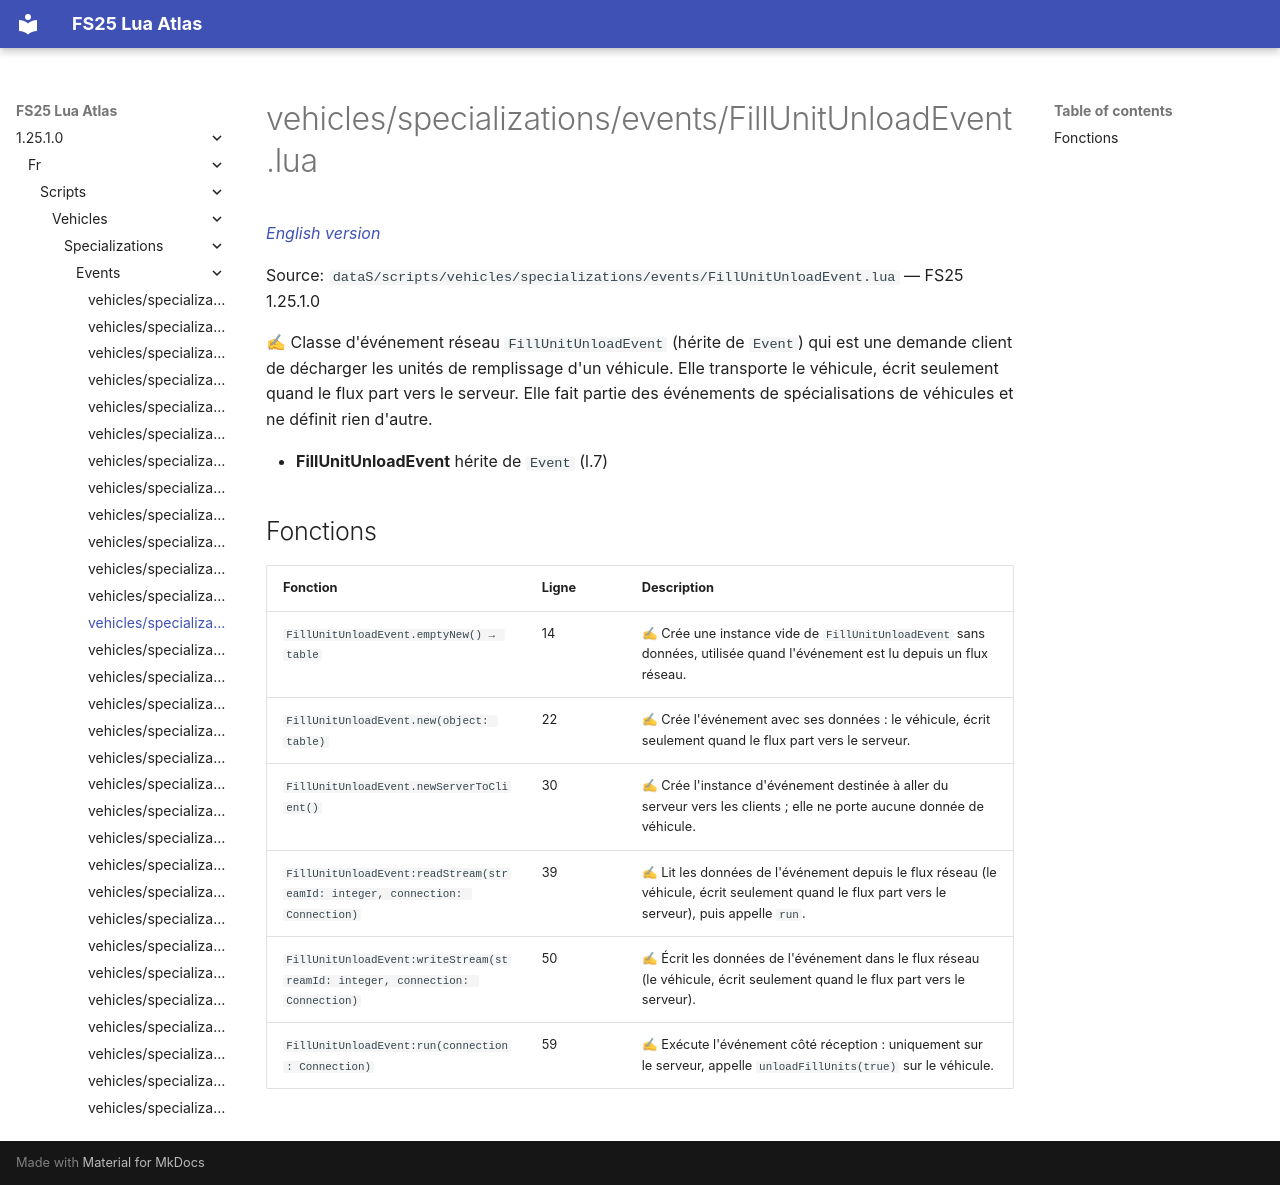

repository: Tim0219800/fs25-lua-atlas · page: 1.25.1.0/fr/scripts/vehicles/specializations/events/FillUnitUnloadEvent.html · generator: mkdocs

# vehicles/specializations/events/FillUnitUnloadEvent.lua

*[English version](../../../../../scripts/vehicles/specializations/events/FillUnitUnloadEvent.md)*

Source: `dataS/scripts/vehicles/specializations/events/FillUnitUnloadEvent.lua` — FS25 1.25.1.0

✍ Classe d'événement réseau `FillUnitUnloadEvent` (hérite de `Event`) qui est une demande client de décharger les unités de remplissage d'un véhicule. Elle transporte le véhicule, écrit seulement quand le flux part vers le serveur. Elle fait partie des événements de spécialisations de véhicules et ne définit rien d'autre.

- **FillUnitUnloadEvent** hérite de `Event` (l.7)

## Fonctions

| Fonction | Ligne | Description |
|---|---|---|
| `FillUnitUnloadEvent.emptyNew() → table` | 14 | ✍ Crée une instance vide de `FillUnitUnloadEvent` sans données, utilisée quand l'événement est lu depuis un flux réseau. |
| `FillUnitUnloadEvent.new(object: table)` | 22 | ✍ Crée l'événement avec ses données : le véhicule, écrit seulement quand le flux part vers le serveur. |
| `FillUnitUnloadEvent.newServerToClient()` | 30 | ✍ Crée l'instance d'événement destinée à aller du serveur vers les clients ; elle ne porte aucune donnée de véhicule. |
| `FillUnitUnloadEvent:readStream(streamId: integer, connection: Connection)` | 39 | ✍ Lit les données de l'événement depuis le flux réseau (le véhicule, écrit seulement quand le flux part vers le serveur), puis appelle `run`. |
| `FillUnitUnloadEvent:writeStream(streamId: integer, connection: Connection)` | 50 | ✍ Écrit les données de l'événement dans le flux réseau (le véhicule, écrit seulement quand le flux part vers le serveur). |
| `FillUnitUnloadEvent:run(connection: Connection)` | 59 | ✍ Exécute l'événement côté réception : uniquement sur le serveur, appelle `unloadFillUnits(true)` sur le véhicule. |
